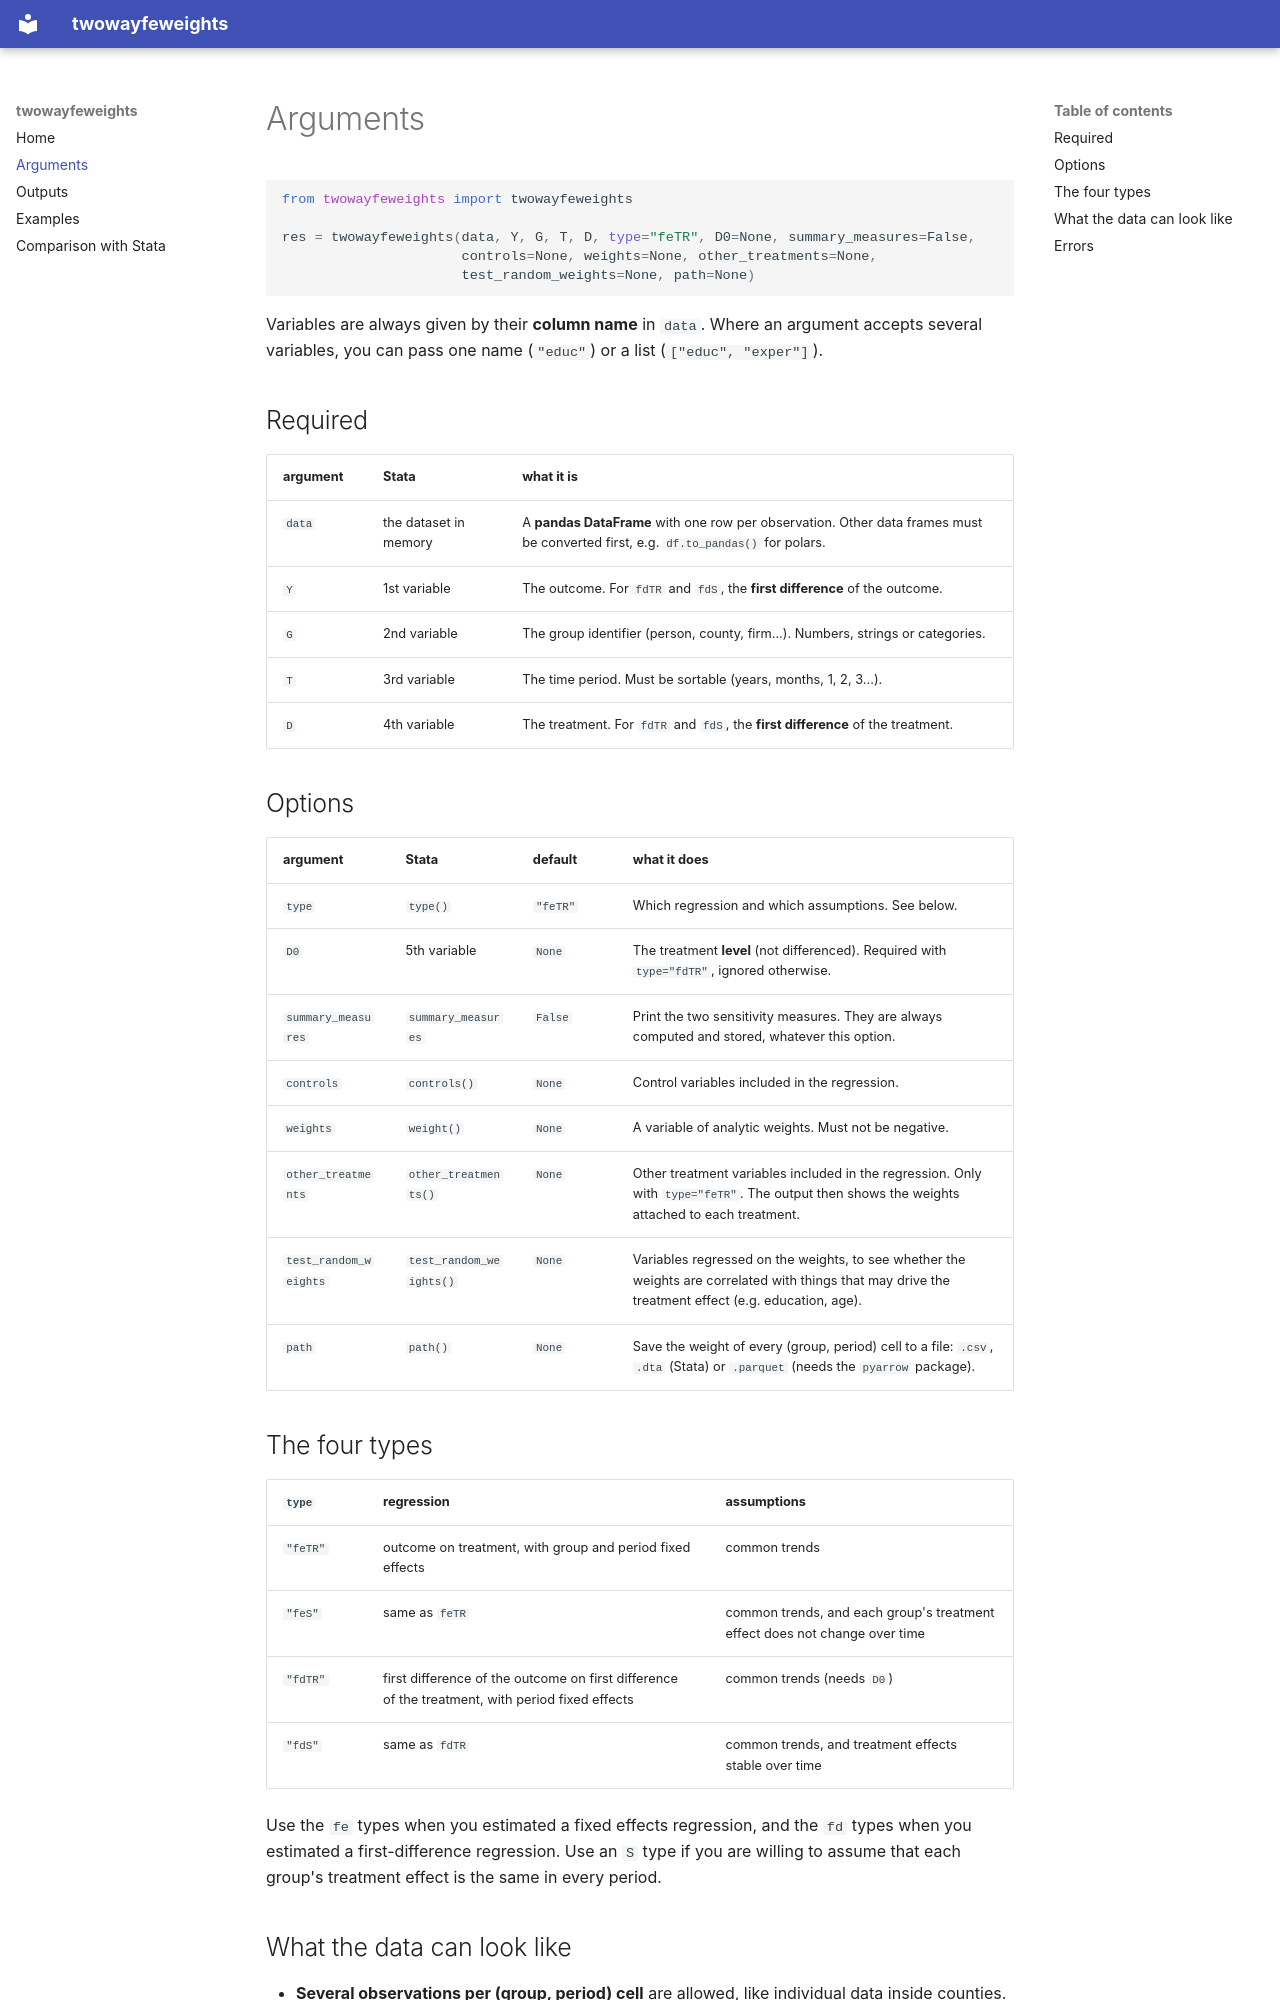

repository: Credible-Answers/py_twowayfeweights · page: arguments/index.html · generator: mkdocs

# Arguments

```python
from twowayfeweights import twowayfeweights

res = twowayfeweights(data, Y, G, T, D, type="feTR", D0=None, summary_measures=False,
                      controls=None, weights=None, other_treatments=None,
                      test_random_weights=None, path=None)
```

Variables are always given by their **column name** in `data`. Where an argument accepts several
variables, you can pass one name (`"educ"`) or a list (`["educ", "exper"]`).

## Required

| argument | Stata | what it is |
|---|---|---|
| `data` | the dataset in memory | A **pandas DataFrame** with one row per observation. Other data frames must be converted first, e.g. `df.to_pandas()` for polars. |
| `Y` | 1st variable | The outcome. For `fdTR` and `fdS`, the **first difference** of the outcome. |
| `G` | 2nd variable | The group identifier (person, county, firm...). Numbers, strings or categories. |
| `T` | 3rd variable | The time period. Must be sortable (years, months, 1, 2, 3...). |
| `D` | 4th variable | The treatment. For `fdTR` and `fdS`, the **first difference** of the treatment. |

## Options

| argument | Stata | default | what it does |
|---|---|---|---|
| `type` | `type()` | `"feTR"` | Which regression and which assumptions. See below. |
| `D0` | 5th variable | `None` | The treatment **level** (not differenced). Required with `type="fdTR"`, ignored otherwise. |
| `summary_measures` | `summary_measures` | `False` | Print the two sensitivity measures. They are always computed and stored, whatever this option. |
| `controls` | `controls()` | `None` | Control variables included in the regression. |
| `weights` | `weight()` | `None` | A variable of analytic weights. Must not be negative. |
| `other_treatments` | `other_treatments()` | `None` | Other treatment variables included in the regression. Only with `type="feTR"`. The output then shows the weights attached to each treatment. |
| `test_random_weights` | `test_random_weights()` | `None` | Variables regressed on the weights, to see whether the weights are correlated with things that may drive the treatment effect (e.g. education, age). |
| `path` | `path()` | `None` | Save the weight of every (group, period) cell to a file: `.csv`, `.dta` (Stata) or `.parquet` (needs the `pyarrow` package). |

## The four types

| `type` | regression | assumptions |
|---|---|---|
| `"feTR"` | outcome on treatment, with group and period fixed effects | common trends |
| `"feS"` | same as `feTR` | common trends, and each group's treatment effect does not change over time |
| `"fdTR"` | first difference of the outcome on first difference of the treatment, with period fixed effects | common trends (needs `D0`) |
| `"fdS"` | same as `fdTR` | common trends, and treatment effects stable over time |

Use the `fe` types when you estimated a fixed effects regression, and the `fd` types when you
estimated a first-difference regression. Use an `S` type if you are willing to assume that each
group's treatment effect is the same in every period.
